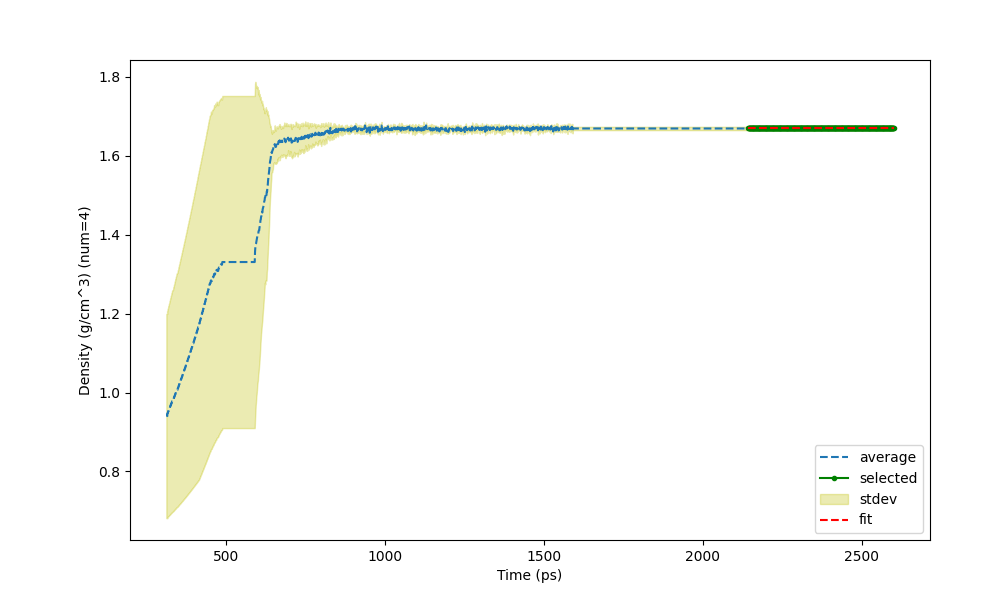

The data file committed next to this chart (first rows):
Time (ps) (1831 None), Density (g/cm^3) (num=4), St Dev of Density (g/cm^3) (num=4)
312.5, 0.9405, 0.2588
315.8, 0.9405, 0.2588
314.5, 0.9445, 0.2611
315.5, 0.9445, 0.2611
316.5, 0.9485, 0.2635
317.5, 0.9485, 0.2635
318.5, 0.9527, 0.2659
319.5, 0.9527, 0.2659
320.5, 0.9567, 0.2683
321.5, 0.9567, 0.2683
322.5, 0.961, 0.2707
323.5, 0.961, 0.2707
324.5, 0.9652, 0.2732
325.5, 0.9652, 0.2732
326.5, 0.9695, 0.2756
327.5, 0.9695, 0.2756
328.5, 0.9735, 0.2779
329.5, 0.9735, 0.2779
330.5, 0.9777, 0.2804
331.5, 0.9777, 0.2804
332.5, 0.979, 0.2807
333.5, 0.979, 0.2807
334.5, 0.9835, 0.2833
335.5, 0.9835, 0.2833
336.5, 0.9877, 0.2858
337.5, 0.9877, 0.2858
338.5, 0.9922, 0.2883
339.5, 0.9922, 0.2883
340.5, 0.9965, 0.2908
341.5, 0.9965, 0.2908
342.5, 1.001, 0.2933
343.5, 1.001, 0.2933
344.5, 1.005, 0.2959
345.5, 1.005, 0.2959
346.5, 1.006, 0.2963
347.5, 1.006, 0.2963
348.5, 1.011, 0.2988
349.5, 1.011, 0.2988
350.5, 1.016, 0.3015
351.5, 1.016, 0.3015
352.5, 1.02, 0.3042
353.5, 1.02, 0.3042
354.5, 1.025, 0.3068
355.5, 1.025, 0.3068
356.5, 1.029, 0.3093
357.5, 1.029, 0.3093
358.5, 1.034, 0.312
359.5, 1.034, 0.312
360.5, 1.038, 0.3146
361.5, 1.038, 0.3146
362.5, 1.043, 0.3173
363.5, 1.043, 0.3173
364.5, 1.047, 0.32
365.5, 1.047, 0.32
366.5, 1.052, 0.3226
367.5, 1.052, 0.3226
368.5, 1.057, 0.3253
369.5, 1.057, 0.3253
370.5, 1.061, 0.328
371.5, 1.061, 0.328
... 2,229 more rows
